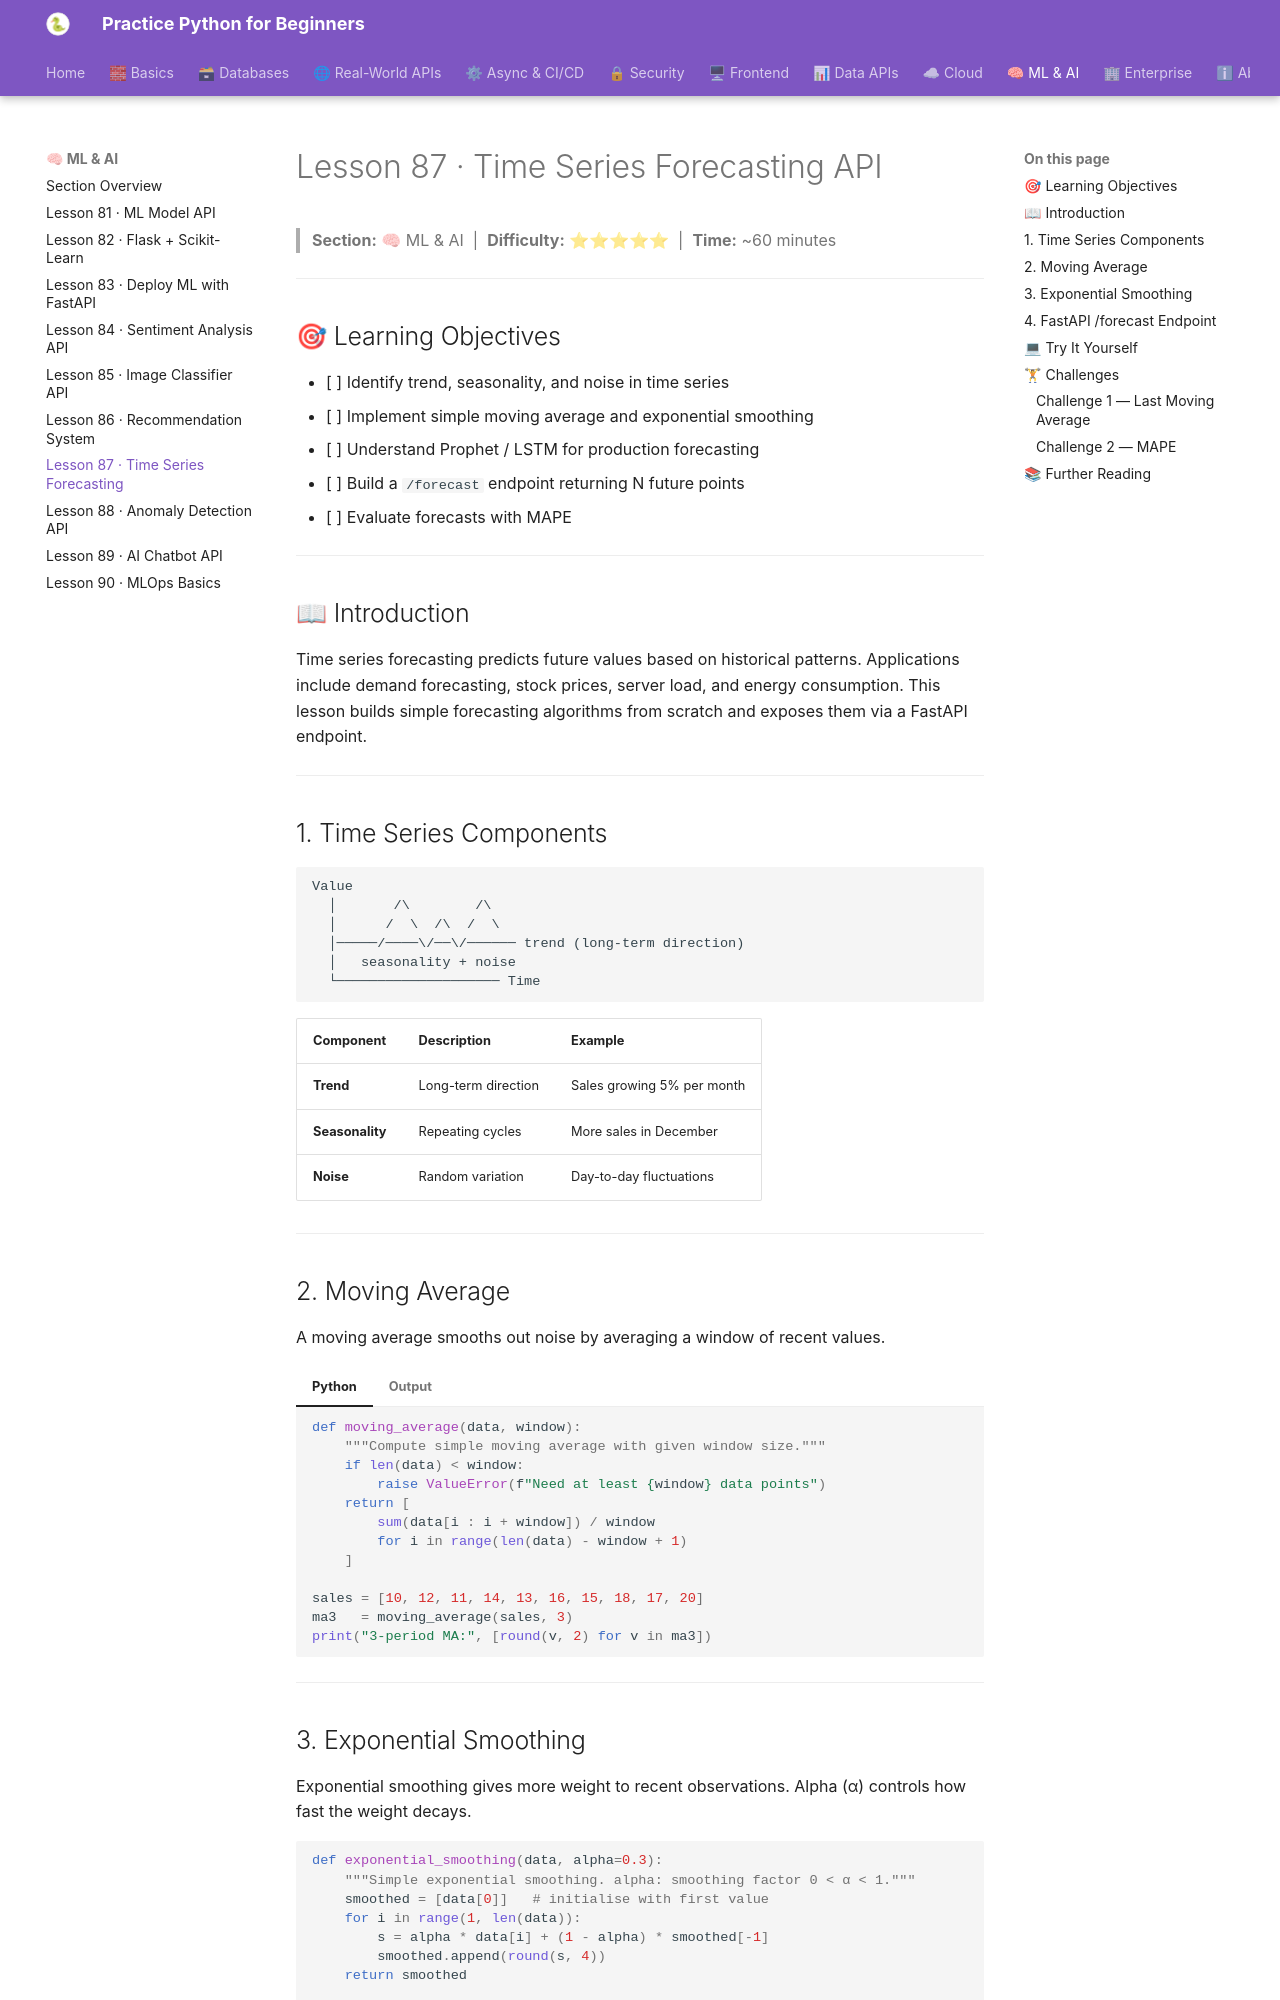

repository: practice-python-for-beginners/practice-python-for-beginners.github.io · page: 09-ml-ai/87-time-series-forecasting/index.html · generator: mkdocs

---
title: "Lesson 87 · Time Series Forecasting API"
description: "Build a time series forecasting API using moving averages, exponential smoothing, and a /forecast endpoint."
---

# Lesson 87 · Time Series Forecasting API

> **Section:** 🧠 ML & AI &nbsp;|&nbsp; **Difficulty:** ⭐⭐⭐⭐⭐ &nbsp;|&nbsp; **Time:** ~60 minutes

---

## 🎯 Learning Objectives

- [ ] Identify trend, seasonality, and noise in time series
- [ ] Implement simple moving average and exponential smoothing
- [ ] Understand Prophet / LSTM for production forecasting
- [ ] Build a `/forecast` endpoint returning N future points
- [ ] Evaluate forecasts with MAPE

---

## 📖 Introduction

Time series forecasting predicts future values based on historical patterns. Applications include demand forecasting, stock prices, server load, and energy consumption. This lesson builds simple forecasting algorithms from scratch and exposes them via a FastAPI endpoint.

---

## 1. Time Series Components

```
Value
  │       /\        /\
  │      /  \  /\  /  \
  │─────/────\/──\/────── trend (long-term direction)
  │   seasonality + noise
  └──────────────────── Time
```

| Component | Description | Example |
|---|---|---|
| **Trend** | Long-term direction | Sales growing 5% per month |
| **Seasonality** | Repeating cycles | More sales in December |
| **Noise** | Random variation | Day-to-day fluctuations |

---

## 2. Moving Average

A moving average smooths out noise by averaging a window of recent values.

=== "Python"
    ```python
    def moving_average(data, window):
        """Compute simple moving average with given window size."""
        if len(data) < window:
            raise ValueError(f"Need at least {window} data points")
        return [
            sum(data[i : i + window]) / window
            for i in range(len(data) - window + 1)
        ]

    sales = [10, 12, 11, 14, 13, 16, 15, 18, 17, 20]
    ma3   = moving_average(sales, 3)
    print("3-period MA:", [round(v, 2) for v in ma3])
    ```
=== "Output"
    ```
    3-period MA: [11.0, 12.33, 12.67, 14.33, 14.67, 16.33, 16.67, 18.33]
    ```

---
